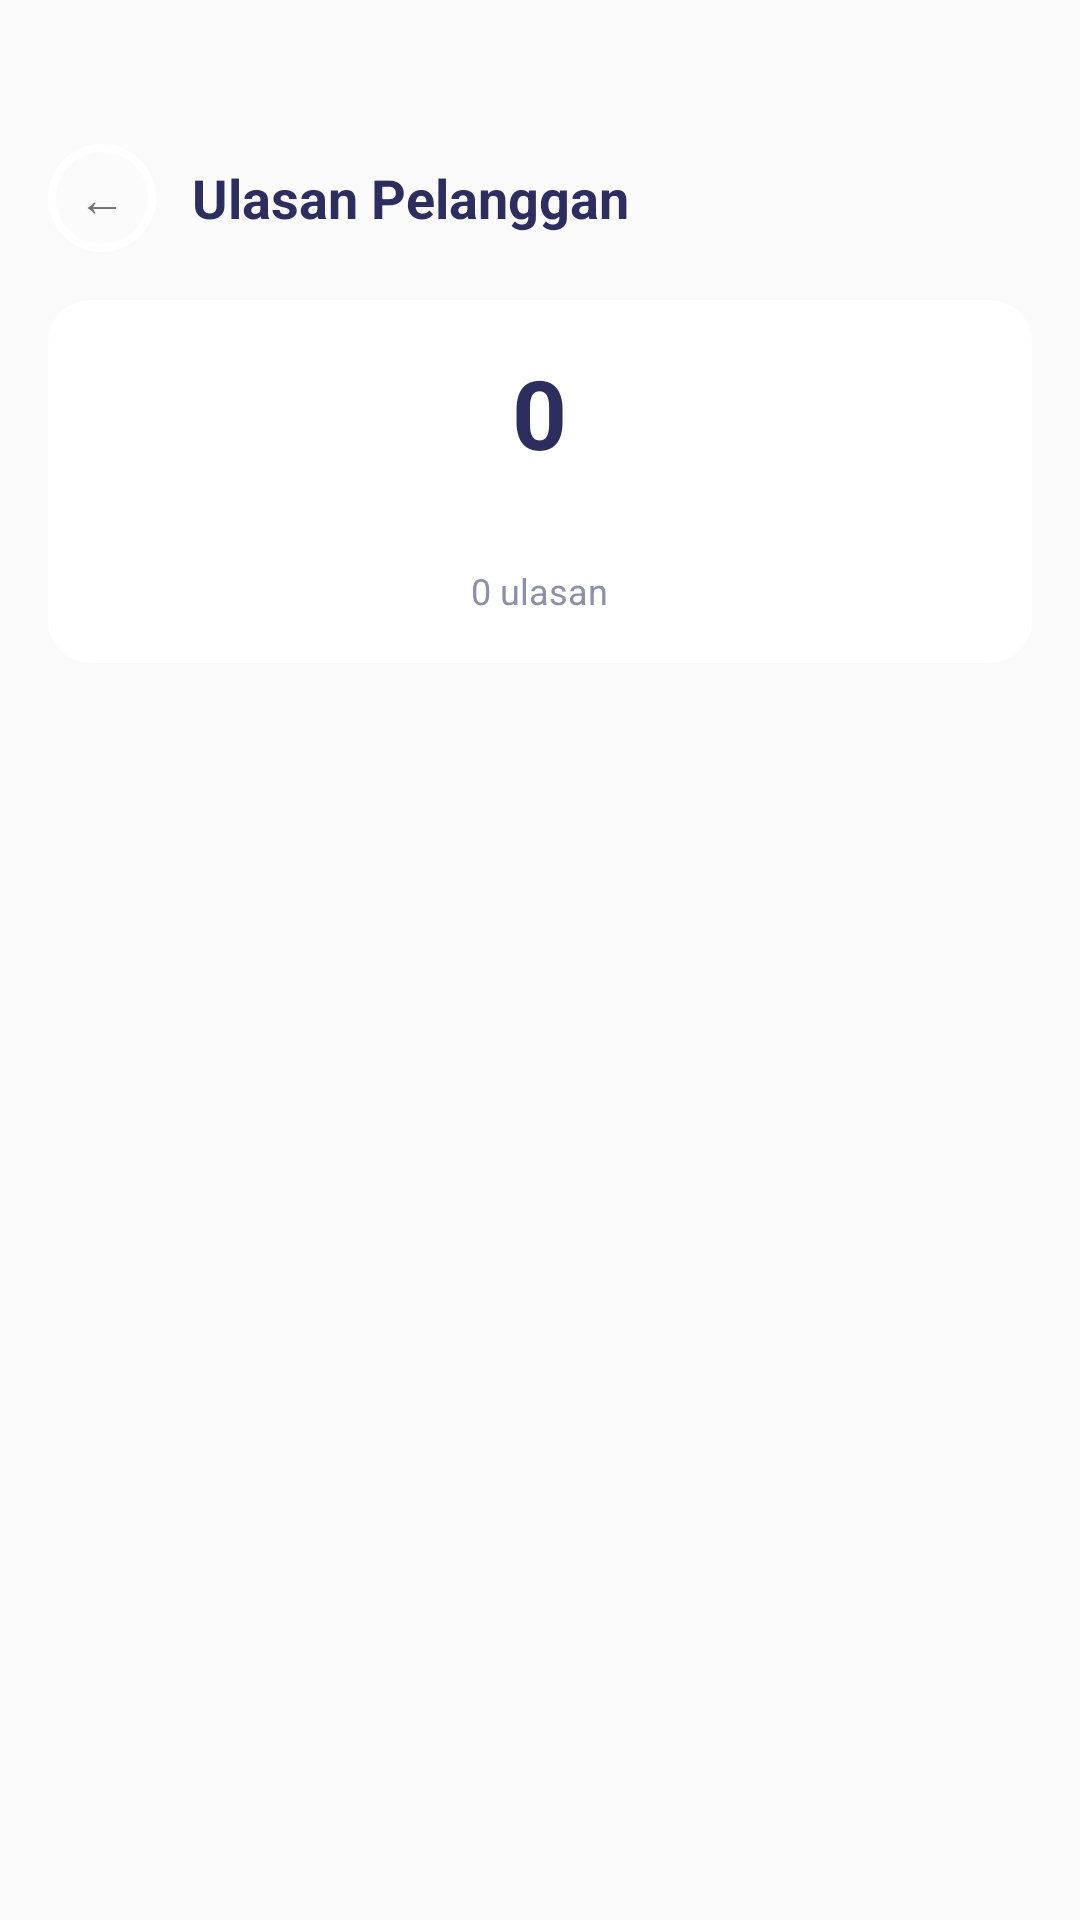

Write the Android layout XML for this screen, with the resource values it uses.
<!-- AndroidManifest.xml: application theme Theme.Satwalaya -->
<!-- res/layout/fragment_review_list.xml -->
<?xml version="1.0" encoding="utf-8"?>
<LinearLayout xmlns:android="http://schemas.android.com/apk/res/android"
    xmlns:app="http://schemas.android.com/apk/res-auto"
    android:layout_width="match_parent"
    android:layout_height="match_parent"
    android:background="@color/bg_screen"
    android:orientation="vertical">

    
    <LinearLayout
        android:layout_width="match_parent"
        android:layout_height="wrap_content"
        android:gravity="center_vertical"
        android:orientation="horizontal"
        android:paddingHorizontal="16dp"
        android:paddingTop="48dp"
        android:paddingBottom="16dp">

        <TextView
            android:id="@+id/btnBack"
            android:layout_width="36dp"
            android:layout_height="36dp"
            android:background="@drawable/bg_avatar_circle"
            android:gravity="center"
            android:text="←"
            android:textSize="16sp" />

        <TextView
            android:layout_width="0dp"
            android:layout_height="wrap_content"
            android:layout_marginStart="12dp"
            android:layout_weight="1"
            android:text="Ulasan Pelanggan"
            android:textColor="@color/text_primary"
            android:textSize="18sp"
            android:textStyle="bold" />
    </LinearLayout>

    
    <androidx.cardview.widget.CardView
        android:layout_width="match_parent"
        android:layout_height="wrap_content"
        android:layout_marginHorizontal="16dp"
        android:layout_marginBottom="12dp"
        app:cardBackgroundColor="@color/white"
        app:cardCornerRadius="14dp"
        app:cardElevation="0dp">

        <LinearLayout
            android:layout_width="match_parent"
            android:layout_height="wrap_content"
            android:gravity="center"
            android:orientation="vertical"
            android:padding="16dp">

            <TextView
                android:id="@+id/tvAvgRating"
                android:layout_width="wrap_content"
                android:layout_height="wrap_content"
                android:text="0"
                android:textColor="@color/text_primary"
                android:textSize="32sp"
                android:textStyle="bold" />

            <TextView
                android:id="@+id/tvStarsAvg"
                android:layout_width="wrap_content"
                android:layout_height="wrap_content"
                android:layout_marginTop="4dp"
                android:textSize="16sp" />

            <TextView
                android:id="@+id/tvTotalReviews"
                android:layout_width="wrap_content"
                android:layout_height="wrap_content"
                android:layout_marginTop="4dp"
                android:text="0 ulasan"
                android:textColor="@color/text_secondary"
                android:textSize="12sp" />
        </LinearLayout>
    </androidx.cardview.widget.CardView>

    
    <LinearLayout
        android:id="@+id/emptyState"
        android:layout_width="match_parent"
        android:layout_height="match_parent"
        android:gravity="center"
        android:orientation="vertical"
        android:visibility="gone">

        <TextView
            android:layout_width="wrap_content"
            android:layout_height="wrap_content"
            android:text="⭐"
            android:textSize="48sp" />

        <TextView
            android:layout_width="wrap_content"
            android:layout_height="wrap_content"
            android:layout_marginTop="16dp"
            android:text="Belum ada ulasan"
            android:textColor="@color/text_primary"
            android:textSize="16sp"
            android:textStyle="bold" />
    </LinearLayout>

    
    <androidx.recyclerview.widget.RecyclerView
        android:id="@+id/rvReviews"
        android:layout_width="match_parent"
        android:layout_height="match_parent"
        android:clipToPadding="false"
        android:paddingHorizontal="16dp"
        android:paddingBottom="100dp" />

</LinearLayout>
<!-- resources referenced by this layout -->
<resources>
  <color name="bg_screen">#FAFAFA</color>
  <color name="text_primary">#2D2D5E</color>
  <color name="text_secondary">#8E8EAD</color>
  <color name="white">#FFFFFFFF</color>
  <!-- drawable bg_avatar_circle (drawable) -->
  <?xml version="1.0" encoding="utf-8"?>
  <shape xmlns:android="http://schemas.android.com/apk/res/android"
      android:shape="oval">
      <solid android:color="#33FFFFFF" />
      <stroke
          android:width="2.5dp"
          android:color="@color/white" />
  </shape>
  <style name="Theme.Satwalaya" parent="Theme.MaterialComponents.Light.NoActionBar">
          
          <item name="colorPrimary">@color/gradient_start</item>
          <item name="colorPrimaryVariant">@color/gradient_mid</item>
          <item name="colorOnPrimary">@color/white</item>
          
          <item name="colorSecondary">@color/text_teal</item>
          <item name="colorSecondaryVariant">@color/text_teal</item>
          <item name="colorOnSecondary">@color/white</item>
          
          <item name="android:statusBarColor">@android:color/transparent</item>
          <item name="android:windowLightStatusBar">true</item>
          
          <item name="android:navigationBarColor">@color/white</item>
          <item name="android:windowLightNavigationBar" tools:targetApi="o">true</item>
          
          <item name="android:windowBackground">@color/bg_light</item>
      </style>
  <color name="gradient_start">#6A5AE0</color>
  <color name="gradient_mid">#8E7CFE</color>
  <color name="text_teal">#2ABFBF</color>
  <color name="bg_light">#F5F7FF</color>
</resources>
